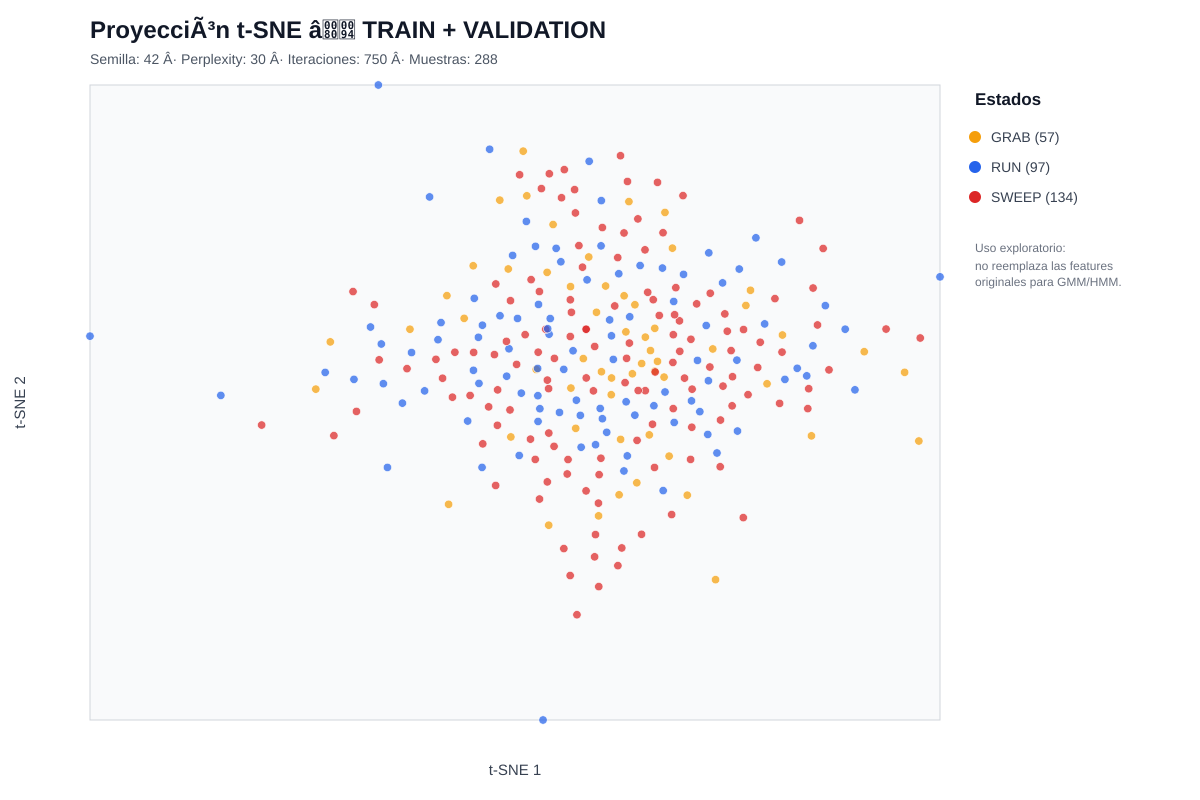

Source data for this figure (header and first rows):
tsne_x, tsne_y, tsne_seed, tsne_perplexity, tsne_iterations, target, dataset_date, source_file, symbol, timeframe, pivot_id, pivot_timestamp, confirmation_timestamp, pivot_index, confirmation_index, confirmation_delay, pivot_side, structure_type, structure_mode, source, candle_direction, pivot_price, pivot_volume, atr_14
-9.064, -27.43, 42, 30, 750, SWEEP, 2026-03, 2026_03.csv, MARKET, 1, 3, 2026-04-01T07:44:00-05:00, 2026-04-01T07:44:00-05:00, 464, 464, 0, HIGH, HH, external, ChartPrimeHigh, 1, 24246, 1828, 21.59
-3.803, -19.64, 42, 30, 750, SWEEP, 2026-03, 2026_03.csv, MARKET, 1, 4, 2026-04-01T08:07:00-05:00, 2026-04-01T08:07:00-05:00, 487, 487, 0, LOW, HL, external, ChartPrimeLow, 1, 24036, 466, 20.4
-14.79, -19.12, 42, 30, 750, RUN, 2026-03, 2026_03.csv, MARKET, 1, 5, 2026-04-01T12:04:00-05:00, 2026-04-01T12:04:00-05:00, 724, 724, 0, HIGH, HH, external, ChartPrimeHigh, 1, 24348, 1214, 8.404
-1.372, -20.4, 42, 30, 750, RUN, 2026-03, 2026_03.csv, MARKET, 1, 6, 2026-04-01T19:31:00-05:00, 2026-04-01T19:31:00-05:00, 1111, 1111, 0, LOW, HL, external, ChartPrimeLow, -1, 24154, 137, 10.5
-5.783, -19.39, 42, 30, 750, SWEEP, 2026-03, 2026_03.csv, MARKET, 1, 7, 2026-04-01T19:59:00-05:00, 2026-04-01T19:59:00-05:00, 1139, 1139, 0, HIGH, LH, external, ChartPrimeHigh, -1, 24246, 296, 13.22
1.943, -19.94, 42, 30, 750, RUN, 2026-03, 2026_03.csv, MARKET, 1, 8, 2026-04-02T01:14:00-05:00, 2026-04-02T01:14:00-05:00, 1454, 1454, 0, LOW, LL, external, ChartPrimeLow, 1, 23752, 157, 9.226
-7.112, -17.7, 42, 30, 750, RUN, 2026-03, 2026_03.csv, MARKET, 1, 9, 2026-04-02T02:59:00-05:00, 2026-04-02T02:59:00-05:00, 1559, 1559, 0, HIGH, LH, external, ChartPrimeHigh, 1, 23882, 186, 8.801
-16.22, -10.88, 42, 30, 750, RUN, 2026-03, 2026_03.csv, MARKET, 1, 11, 2026-04-02T19:01:00-05:00, 2026-04-02T19:01:00-05:00, 2460, 2460, 0, HIGH, HH, external, ChartPrimeHigh, 1, 24255, 349, 6.776
0.5773, -19.36, 42, 30, 750, SWEEP, 2026-03, 2026_03.csv, MARKET, 1, 12, 2026-04-02T21:51:00-05:00, 2026-04-02T21:51:00-05:00, 2630, 2630, 0, LOW, HL, external, ChartPrimeLow, 1, 24150, 99, 6.447
-7.082, -16.52, 42, 30, 750, GRAB, 2026-03, 2026_03.csv, MARKET, 1, 13, 2026-04-03T00:46:00-05:00, 2026-04-03T00:46:00-05:00, 2805, 2805, 0, HIGH, LH, external, ChartPrimeHigh, 1, 24194, 26, 4.503
0.02466, -20.39, 42, 30, 750, GRAB, 2026-03, 2026_03.csv, MARKET, 1, 14, 2026-04-03T06:08:00-05:00, 2026-04-03T06:08:00-05:00, 3122, 3122, 0, LOW, LL, external, ChartPrimeLow, 1, 24114, 52, 4.362
-8.178, -27.26, 42, 30, 750, RUN, 2026-03, 2026_03.csv, MARKET, 1, 15, 2026-04-03T07:30:00-05:00, 2026-04-03T07:30:00-05:00, 3204, 3204, 0, HIGH, HH, external, ChartPrimeHigh, 1, 24245, 859, 14.53
-1.398, -23.16, 42, 30, 750, SWEEP, 2026-03, 2026_03.csv, MARKET, 1, 16, 2026-04-05T17:11:00-05:00, 2026-04-05T17:11:00-05:00, 3260, 3260, 0, LOW, LL, external, ChartPrimeLow, -1, 23982, 720, 19.76
-9.766, -20.23, 42, 30, 750, SWEEP, 2026-03, 2026_03.csv, MARKET, 1, 17, 2026-04-05T21:24:00-05:00, 2026-04-05T21:24:00-05:00, 3513, 3513, 0, HIGH, HH, external, ChartPrimeHigh, 1, 24327, 284, 13.55
-3.794, -24.29, 42, 30, 750, RUN, 2026-03, 2026_03.csv, MARKET, 1, 18, 2026-04-05T22:19:00-05:00, 2026-04-05T22:19:00-05:00, 3568, 3568, 0, LOW, HL, external, ChartPrimeLow, -1, 24120, 1174, 14.48
-7.975, -27.32, 42, 30, 750, RUN, 2026-03, 2026_03.csv, MARKET, 1, 19, 2026-04-06T01:50:00-05:00, 2026-04-06T01:50:00-05:00, 3779, 3779, 0, HIGH, LH, external, ChartPrimeHigh, 1, 24291, 1032, 11.09
-2.785, -21.74, 42, 30, 750, SWEEP, 2026-03, 2026_03.csv, MARKET, 1, 20, 2026-04-06T02:11:00-05:00, 2026-04-06T02:11:00-05:00, 3800, 3800, 0, LOW, HL, external, ChartPrimeLow, -1, 24207, 321, 11.59
-15.38, -19.58, 42, 30, 750, SWEEP, 2026-03, 2026_03.csv, MARKET, 1, 21, 2026-04-06T04:05:00-05:00, 2026-04-06T04:05:00-05:00, 3914, 3914, 0, HIGH, HH, external, ChartPrimeHigh, 1, 24398, 221, 8.44
-2.132, -20.21, 42, 30, 750, GRAB, 2026-03, 2026_03.csv, MARKET, 1, 22, 2026-04-06T08:29:00-05:00, 2026-04-06T08:29:00-05:00, 4178, 4178, 0, LOW, HL, external, ChartPrimeLow, -1, 24257, 1025, 10.64
-6.467, -20.67, 42, 30, 750, SWEEP, 2026-03, 2026_03.csv, MARKET, 1, 23, 2026-04-06T08:35:00-05:00, 2026-04-06T08:35:00-05:00, 4184, 4184, 0, HIGH, LH, external, ChartPrimeHigh, -1, 24374, 2153, 23.91
-6.723, -22.99, 42, 30, 750, RUN, 2026-03, 2026_03.csv, MARKET, 1, 24, 2026-04-06T08:37:00-05:00, 2026-04-06T08:37:00-05:00, 4186, 4186, 0, LOW, LL, external, ChartPrimeLow, 1, 24246, 2510, 27.78
-10.89, -22.79, 42, 30, 750, RUN, 2026-03, 2026_03.csv, MARKET, 1, 25, 2026-04-06T09:00:00-05:00, 2026-04-06T09:00:00-05:00, 4209, 4209, 0, HIGH, HH, external, ChartPrimeHigh, -1, 24452, 4318, 31.18
-6.319, -23.1, 42, 30, 750, RUN, 2026-03, 2026_03.csv, MARKET, 1, 26, 2026-04-06T12:14:00-05:00, 2026-04-06T12:14:00-05:00, 4403, 4403, 0, LOW, LL, external, ChartPrimeLow, 1, 24203, 1038, 18.62
-8.281, -17.96, 42, 30, 750, SWEEP, 2026-03, 2026_03.csv, MARKET, 1, 27, 2026-04-06T17:06:00-05:00, 2026-04-06T17:06:00-05:00, 4635, 4635, 0, HIGH, LH, external, ChartPrimeHigh, 1, 24384, 150, 7.224
-0.6807, -24.57, 42, 30, 750, SWEEP, 2026-03, 2026_03.csv, MARKET, 1, 28, 2026-04-06T21:07:00-05:00, 2026-04-06T21:07:00-05:00, 4876, 4876, 0, LOW, LL, external, ChartPrimeLow, -1, 24153, 452, 11.88
-10.42, -20.09, 42, 30, 750, GRAB, 2026-03, 2026_03.csv, MARKET, 1, 29, 2026-04-07T04:34:00-05:00, 2026-04-07T04:34:00-05:00, 5323, 5323, 0, HIGH, HH, external, ChartPrimeHigh, 1, 24422, 279, 11.51
-6.414, -26.81, 42, 30, 750, RUN, 2026-03, 2026_03.csv, MARKET, 1, 30, 2026-04-07T07:06:00-05:00, 2026-04-07T07:06:00-05:00, 5475, 5475, 0, LOW, LL, external, ChartPrimeLow, -1, 24133, 2297, 17.15
-8.529, -25.67, 42, 30, 750, GRAB, 2026-03, 2026_03.csv, MARKET, 1, 31, 2026-04-07T08:30:00-05:00, 2026-04-07T08:30:00-05:00, 5559, 5559, 0, HIGH, LH, external, ChartPrimeHigh, 1, 24308, 5201, 16.52
-7.849, -19.51, 42, 30, 750, RUN, 2026-03, 2026_03.csv, MARKET, 1, 33, 2026-04-07T12:36:00-05:00, 2026-04-07T12:36:00-05:00, 5805, 5805, 0, HIGH, LH, external, ChartPrimeHigh, 1, 24300, 2708, 18.11
-18.82, -11.12, 42, 30, 750, RUN, 2026-03, 2026_03.csv, MARKET, 1, 35, 2026-04-08T01:16:00-05:00, 2026-04-08T01:16:00-05:00, 6505, 6505, 0, HIGH, HH, external, ChartPrimeHigh, -1, 25202, 234, 8.941
-4.588, -13.59, 42, 30, 750, SWEEP, 2026-03, 2026_03.csv, MARKET, 1, 36, 2026-04-08T03:04:00-05:00, 2026-04-08T03:04:00-05:00, 6613, 6613, 0, LOW, HL, external, ChartPrimeLow, -1, 25134, 224, 8.631
-17.15, -21.74, 42, 30, 750, SWEEP, 2026-03, 2026_03.csv, MARKET, 1, 37, 2026-04-08T04:13:00-05:00, 2026-04-08T04:13:00-05:00, 6682, 6682, 0, HIGH, HH, external, ChartPrimeHigh, -1, 25245, 296, 9.862
-2.68, -18.24, 42, 30, 750, RUN, 2026-03, 2026_03.csv, MARKET, 1, 38, 2026-04-08T06:22:00-05:00, 2026-04-08T06:22:00-05:00, 6811, 6811, 0, LOW, HL, external, ChartPrimeLow, 1, 25180, 307, 8.642
-16.93, -21.74, 42, 30, 750, SWEEP, 2026-03, 2026_03.csv, MARKET, 1, 39, 2026-04-08T07:07:00-05:00, 2026-04-08T07:07:00-05:00, 6856, 6856, 0, HIGH, HH, external, ChartPrimeHigh, -1, 25257, 353, 9.529
-4.548, -21.74, 42, 30, 750, SWEEP, 2026-03, 2026_03.csv, MARKET, 1, 40, 2026-04-08T09:56:00-05:00, 2026-04-08T09:56:00-05:00, 7025, 7025, 0, LOW, LL, external, ChartPrimeLow, -1, 24926, 4285, 22.51
-8.34, -18.13, 42, 30, 750, SWEEP, 2026-03, 2026_03.csv, MARKET, 1, 41, 2026-04-08T11:55:00-05:00, 2026-04-08T11:55:00-05:00, 7144, 7144, 0, HIGH, LH, external, ChartPrimeHigh, 1, 25158, 808, 8.39
-0.4407, -18.47, 42, 30, 750, SWEEP, 2026-03, 2026_03.csv, MARKET, 1, 42, 2026-04-08T20:23:00-05:00, 2026-04-08T20:23:00-05:00, 7592, 7592, 0, LOW, HL, external, ChartPrimeLow, -1, 24980, 235, 6.613
-6.219, -17.57, 42, 30, 750, SWEEP, 2026-03, 2026_03.csv, MARKET, 1, 43, 2026-04-08T21:51:00-05:00, 2026-04-08T21:51:00-05:00, 7680, 7680, 0, HIGH, LH, external, ChartPrimeHigh, 1, 25051, 143, 5.071
-2.72, -16.1, 42, 30, 750, GRAB, 2026-03, 2026_03.csv, MARKET, 1, 44, 2026-04-09T00:10:00-05:00, 2026-04-09T00:10:00-05:00, 7819, 7819, 0, LOW, HL, external, ChartPrimeLow, -1, 24994, 158, 4.211
-5.842, -17.54, 42, 30, 750, SWEEP, 2026-03, 2026_03.csv, MARKET, 1, 45, 2026-04-09T01:03:00-05:00, 2026-04-09T01:03:00-05:00, 7872, 7872, 0, HIGH, HH, external, ChartPrimeHigh, 1, 25059, 534, 6.306
-0.61, -22.18, 42, 30, 750, SWEEP, 2026-03, 2026_03.csv, MARKET, 1, 46, 2026-04-09T03:15:00-05:00, 2026-04-09T03:15:00-05:00, 8004, 8004, 0, LOW, LL, external, ChartPrimeLow, -1, 24953, 111, 7.017
-8.713, -21.28, 42, 30, 750, RUN, 2026-03, 2026_03.csv, MARKET, 1, 47, 2026-04-09T08:45:00-05:00, 2026-04-09T08:45:00-05:00, 8334, 8334, 0, HIGH, HH, external, ChartPrimeHigh, -1, 25112, 2114, 20.37
-1.952, -22.06, 42, 30, 750, SWEEP, 2026-03, 2026_03.csv, MARKET, 1, 48, 2026-04-09T09:36:00-05:00, 2026-04-09T09:36:00-05:00, 8385, 8385, 0, LOW, HL, external, ChartPrimeLow, -1, 24960, 905, 15.58
-12.11, -21.32, 42, 30, 750, SWEEP, 2026-03, 2026_03.csv, MARKET, 1, 49, 2026-04-09T11:03:00-05:00, 2026-04-09T11:03:00-05:00, 8472, 8472, 0, HIGH, HH, external, ChartPrimeHigh, 1, 25266, 3299, 18.14
-2.328, -19.45, 42, 30, 750, RUN, 2026-03, 2026_03.csv, MARKET, 1, 50, 2026-04-09T13:25:00-05:00, 2026-04-09T13:25:00-05:00, 8614, 8614, 0, LOW, HL, external, ChartPrimeLow, -1, 25145, 1509, 13.12
-13.32, -19.91, 42, 30, 750, GRAB, 2026-03, 2026_03.csv, MARKET, 1, 51, 2026-04-09T14:52:00-05:00, 2026-04-09T14:52:00-05:00, 8701, 8701, 0, HIGH, HH, external, ChartPrimeHigh, 1, 25270, 823, 10.51
-1.739, -18.57, 42, 30, 750, RUN, 2026-03, 2026_03.csv, MARKET, 1, 52, 2026-04-09T18:03:00-05:00, 2026-04-09T18:03:00-05:00, 8832, 8832, 0, LOW, HL, external, ChartPrimeLow, 1, 25193, 111, 6.525
-16.04, -19.36, 42, 30, 750, RUN, 2026-03, 2026_03.csv, MARKET, 1, 53, 2026-04-09T22:39:00-05:00, 2026-04-09T22:39:00-05:00, 9108, 9108, 0, HIGH, HH, external, ChartPrimeHigh, -1, 25304, 341, 4.828
-1.243, -18.86, 42, 30, 750, RUN, 2026-03, 2026_03.csv, MARKET, 1, 54, 2026-04-10T03:18:00-05:00, 2026-04-10T03:18:00-05:00, 9387, 9387, 0, LOW, HL, external, ChartPrimeLow, -1, 25203, 193, 6.287
-14.52, -17.72, 42, 30, 750, SWEEP, 2026-03, 2026_03.csv, MARKET, 1, 55, 2026-04-10T10:24:00-05:00, 2026-04-10T10:24:00-05:00, 9813, 9813, 0, HIGH, HH, external, ChartPrimeHigh, 1, 25393, 1375, 11.86
-3.35, -20.17, 42, 30, 750, RUN, 2026-03, 2026_03.csv, MARKET, 1, 56, 2026-04-10T11:44:00-05:00, 2026-04-10T11:44:00-05:00, 9893, 9893, 0, LOW, HL, external, ChartPrimeLow, -1, 25222, 1360, 11.68
-11.46, -17.23, 42, 30, 750, SWEEP, 2026-03, 2026_03.csv, MARKET, 1, 57, 2026-04-10T15:59:00-05:00, 2026-04-10T15:59:00-05:00, 10148, 10148, 0, HIGH, LH, external, ChartPrimeHigh, 1, 25338, 444, 4.594
-14.1, -28.13, 42, 30, 750, SWEEP, 2026-03, 2026_03.csv, MARKET, 1, 59, 2026-04-12T20:57:00-05:00, 2026-04-12T20:57:00-05:00, 10386, 10386, 0, HIGH, LH, external, ChartPrimeHigh, 1, 25094, 282, 6.785
-12.83, -27.58, 42, 30, 750, RUN, 2026-03, 2026_03.csv, MARKET, 1, 61, 2026-04-13T06:00:00-05:00, 2026-04-13T06:00:00-05:00, 10929, 10929, 0, HIGH, HH, external, ChartPrimeHigh, 1, 25195, 1483, 8.986
-18.81, -12.32, 42, 30, 750, GRAB, 2026-03, 2026_03.csv, MARKET, 1, 63, 2026-04-13T18:10:00-05:00, 2026-04-13T18:10:00-05:00, 11599, 11599, 0, HIGH, HH, external, ChartPrimeHigh, 1, 25619, 189, 6.358
-5.288, -12.87, 42, 30, 750, SWEEP, 2026-03, 2026_03.csv, MARKET, 1, 65, 2026-04-14T00:21:00-05:00, 2026-04-14T00:21:00-05:00, 11970, 11970, 0, HIGH, LH, external, ChartPrimeHigh, 1, 25598, 79, 2.055
-17.37, -19.23, 42, 30, 750, GRAB, 2026-03, 2026_03.csv, MARKET, 1, 67, 2026-04-14T04:02:00-05:00, 2026-04-14T04:02:00-05:00, 12191, 12191, 0, HIGH, HH, external, ChartPrimeHigh, -1, 25674, 218, 5.259
-18.95, -11.95, 42, 30, 750, SWEEP, 2026-03, 2026_03.csv, MARKET, 1, 69, 2026-04-14T20:48:00-05:00, 2026-04-14T20:48:00-05:00, 13137, 13137, 0, HIGH, HH, external, ChartPrimeHigh, 1, 26042, 133, 3.907
-4.391, -13.74, 42, 30, 750, RUN, 2026-03, 2026_03.csv, MARKET, 1, 70, 2026-04-14T21:42:00-05:00, 2026-04-14T21:42:00-05:00, 13191, 13191, 0, LOW, HL, external, ChartPrimeLow, -1, 25990, 112, 4.319
-7.657, -28.81, 42, 30, 750, SWEEP, 2026-03, 2026_03.csv, MARKET, 1, 71, 2026-04-15T00:00:00-05:00, 2026-04-15T00:00:00-05:00, 13329, 13329, 0, HIGH, HH, external, ChartPrimeHigh, 1, 26058, 1806, 5.826
... 228 more rows
